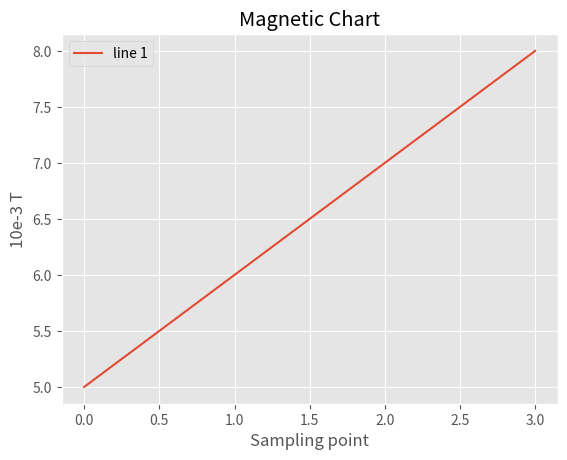

This chart was generated by the following Python code:
from matplotlib import pyplot as plt
from matplotlib import style

style.use('ggplot')

class BasicGraph(object):
    def __init__(self, name = "chart", xlabel = "X axis", ylabel = "Y axis"):
        self.title = name
        self.xlabel = xlabel
        self.ylabel = ylabel
        plt.figure()

    def show(self):
        plt.title(self.title)
        plt.xlabel(self.xlabel)
        plt.ylabel(self.ylabel)
        plt.legend()
        plt.show()

class MagneticLine(BasicGraph):
    def __init__(self):
        super(MagneticLine, self).__init__("Magnetic Chart", "Sampling point", "10e-3 T")
        self.lineNo = 1

    def addLine(self, data, label = None):
        if label:
            plt.plot(data, label = label)
        else:
            plt.plot(data, label = "line " + str(self.lineNo))
        self.lineNo += 1

    # def show(self):
    #     super(BasicGraph, self).show()

def main():
    ml = MagneticLine()
    ml.addLine([5,6,7,8])
    ml.show()

if __name__ == '__main__':
    main()
